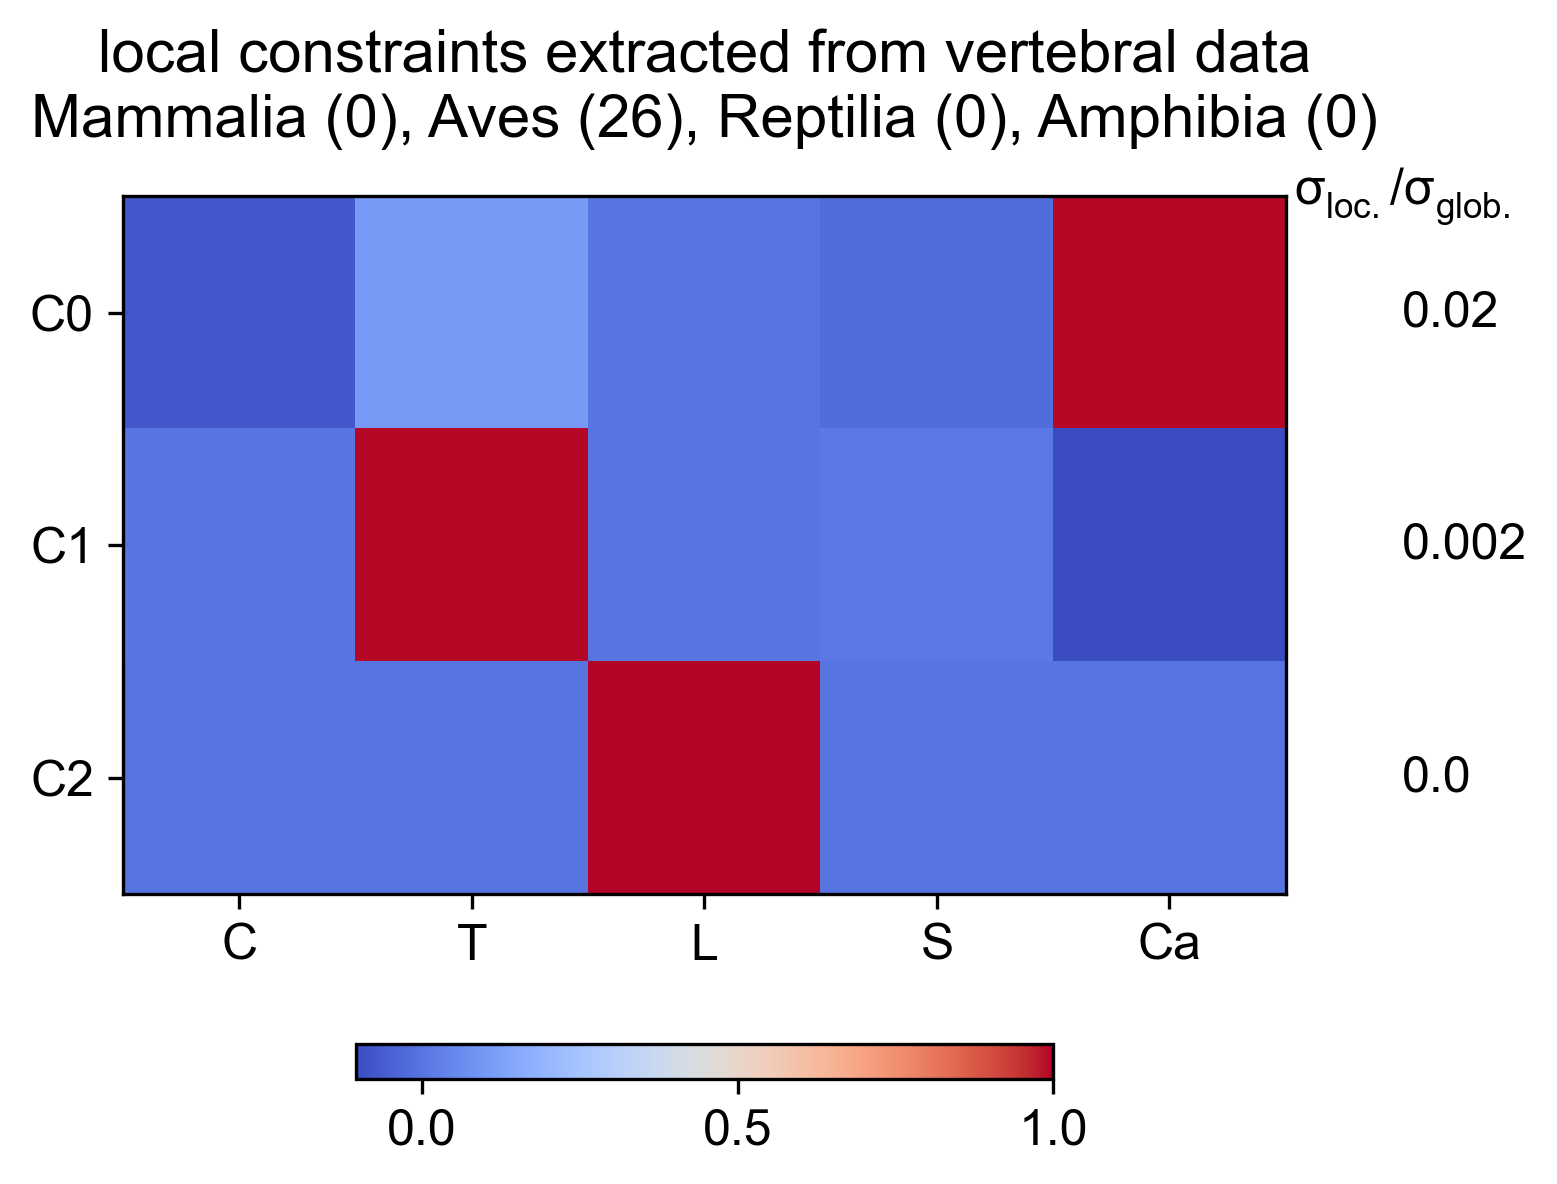

Source data for this figure (header and first rows):
Cervical, Thoracic, Lumbar, Sacral, Caudal, varianceRatio
-0.07134, 0.1055, -2.220446049e-16, -0.01938, 0.9917, 0.0197
0.005573, 0.9944, -2.831068713e-15, 0.01302, -0.1051, 0.002057
-0, 2.907565092e-15, 1, 7.88527374e-17, -1.800782244e-16, 6.002261589e-36
